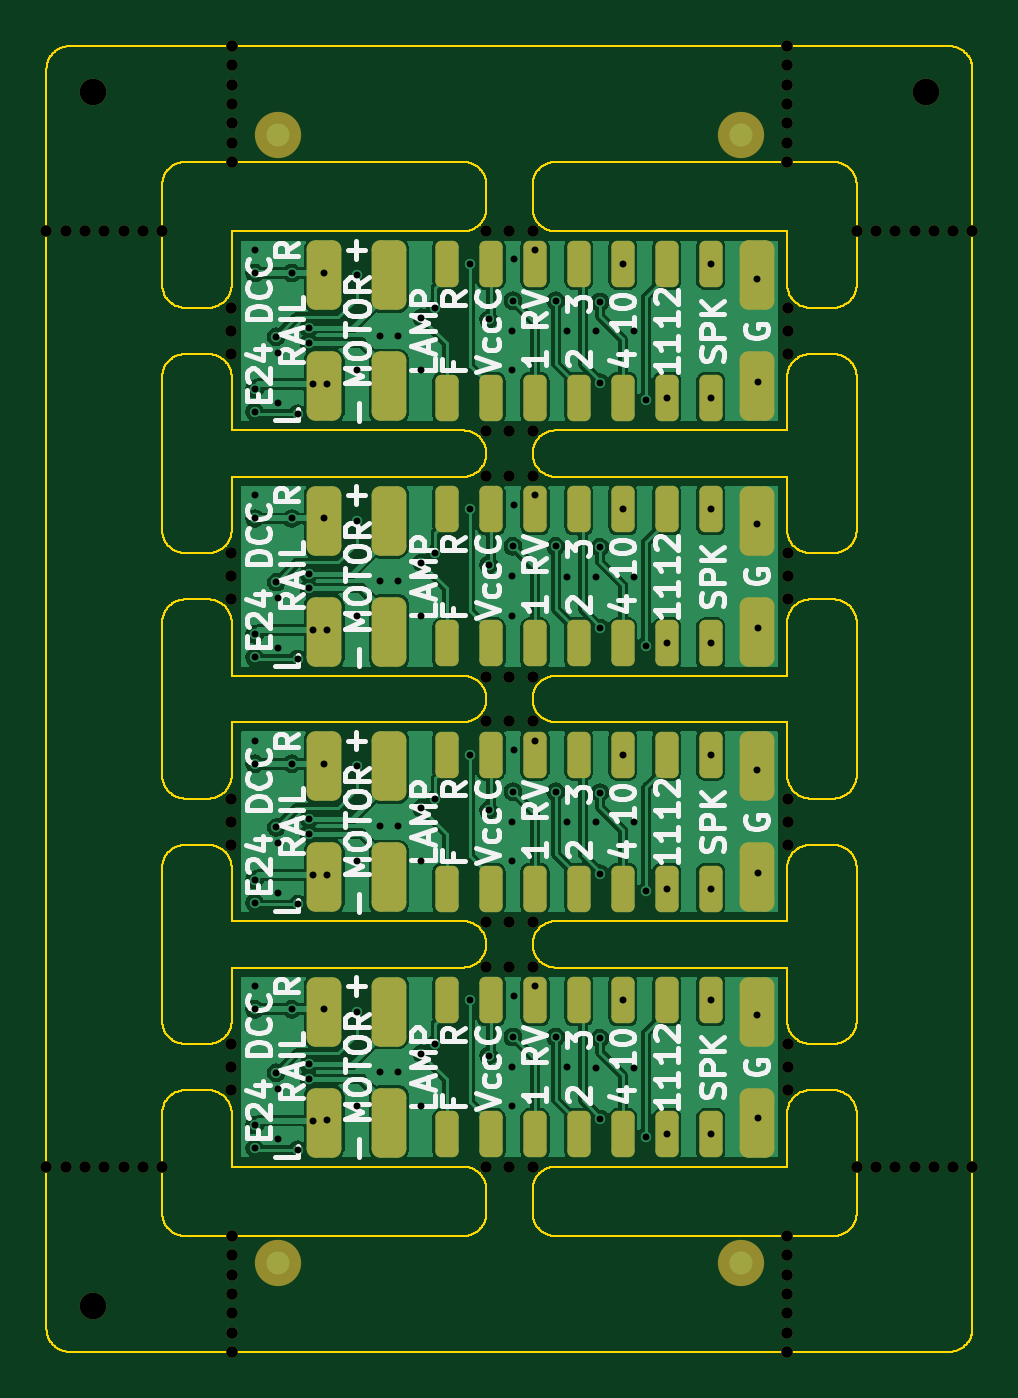
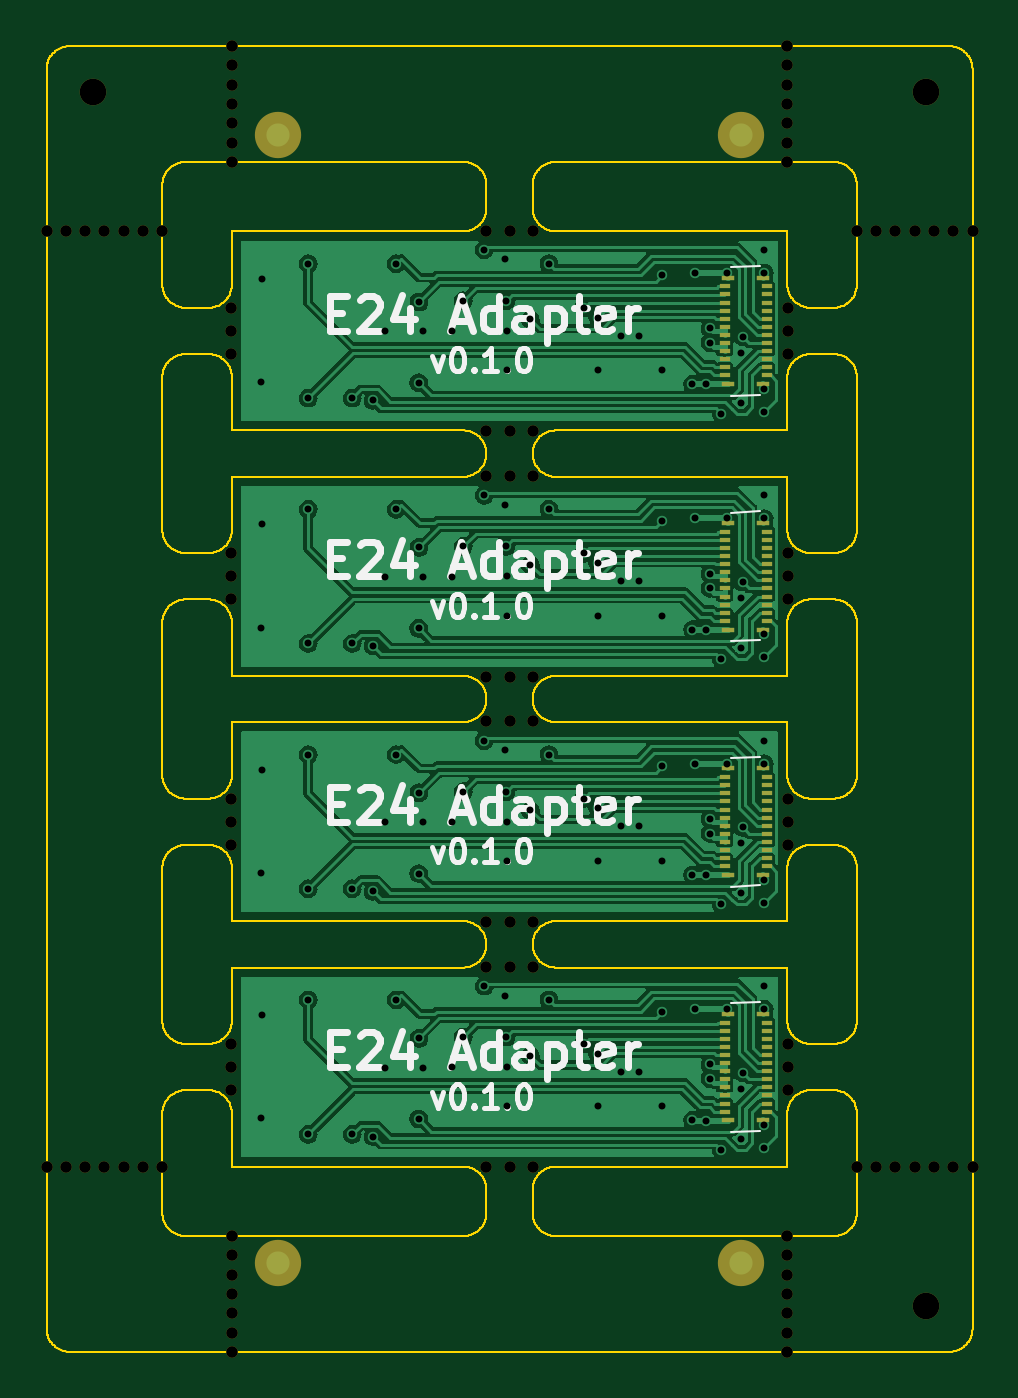
Circuit board: 10 layer files. Board 40.0 x 56.4 mm.
- bottom_copper: panel-CuBottom.gbl (136804 bytes)
- top_copper: panel-CuTop.gtl (133721 bytes)
- outline: panel-EdgeCuts.gm1 (98330 bytes)
- bottom_mask: panel-MaskBottom.gbs (10403 bytes)
- top_mask: panel-MaskTop.gts (13092 bytes)
- paste: panel-PasteBottom.gbp (3330 bytes)
- paste: panel-PasteTop.gtp (5679 bytes)
- bottom_silk: panel-SilkBottom.gbo (27276 bytes)
- top_silk: panel-SilkTop.gto (68102 bytes)
- drill: panel.drl (3834 bytes)

=== bottom_copper: panel-CuBottom.gbl (136804 bytes, source omitted) ===
=== top_copper: panel-CuTop.gtl (133721 bytes, source omitted) ===
=== outline: panel-EdgeCuts.gm1 (98330 bytes, source omitted) ===
=== bottom_mask: panel-MaskBottom.gbs (10403 bytes, source omitted) ===
=== top_mask: panel-MaskTop.gts (13092 bytes, source omitted) ===
=== paste: panel-PasteBottom.gbp ===
G04 #@! TF.GenerationSoftware,KiCad,Pcbnew,8.0.8*
G04 #@! TF.CreationDate,2025-02-16T13:22:27-05:00*
G04 #@! TF.ProjectId,panel,70616e65-6c2e-46b6-9963-61645f706362,v0.1.0*
G04 #@! TF.SameCoordinates,Original*
G04 #@! TF.FileFunction,Paste,Bot*
G04 #@! TF.FilePolarity,Positive*
%FSLAX46Y46*%
G04 Gerber Fmt 4.6, Leading zero omitted, Abs format (unit mm)*
G04 Created by KiCad (PCBNEW 8.0.8) date 2025-02-16 13:22:27*
%MOMM*%
%LPD*%
G01*
G04 APERTURE LIST*
%ADD10R,0.485000X0.180000*%
%ADD11R,0.535000X0.230000*%
G04 APERTURE END LIST*
D10*
G04 #@! TO.C,J1*
X10707000Y-46025000D03*
X10707000Y-45675000D03*
X10707000Y-45325000D03*
X10707000Y-44975000D03*
X10707000Y-44625000D03*
X10707000Y-44275000D03*
X10707000Y-43925000D03*
X10707000Y-43575000D03*
X10707000Y-43225000D03*
X10707000Y-42875000D03*
X10707000Y-42525000D03*
X10707000Y-42175000D03*
X8892000Y-42175000D03*
X8892000Y-42525000D03*
X8892000Y-42875000D03*
X8892000Y-43225000D03*
X8892000Y-43575000D03*
X8892000Y-43925000D03*
X8892000Y-44275000D03*
X8892000Y-44625000D03*
X8892000Y-44975000D03*
X8892000Y-45325000D03*
X8892000Y-45675000D03*
X8892000Y-46025000D03*
D11*
X10568000Y-46400000D03*
X9032000Y-46400000D03*
X10568000Y-41800000D03*
X9032000Y-41800000D03*
G04 #@! TD*
D10*
G04 #@! TO.C,J1*
X10707000Y-14225000D03*
X10707000Y-13875000D03*
X10707000Y-13525000D03*
X10707000Y-13175000D03*
X10707000Y-12825000D03*
X10707000Y-12475000D03*
X10707000Y-12125000D03*
X10707000Y-11775000D03*
X10707000Y-11425000D03*
X10707000Y-11075000D03*
X10707000Y-10725000D03*
X10707000Y-10375000D03*
X8892000Y-10375000D03*
X8892000Y-10725000D03*
X8892000Y-11075000D03*
X8892000Y-11425000D03*
X8892000Y-11775000D03*
X8892000Y-12125000D03*
X8892000Y-12475000D03*
X8892000Y-12825000D03*
X8892000Y-13175000D03*
X8892000Y-13525000D03*
X8892000Y-13875000D03*
X8892000Y-14225000D03*
D11*
X10568000Y-14600000D03*
X9032000Y-14600000D03*
X10568000Y-10000000D03*
X9032000Y-10000000D03*
G04 #@! TD*
D10*
G04 #@! TO.C,J1*
X10707000Y-35425000D03*
X10707000Y-35075000D03*
X10707000Y-34725000D03*
X10707000Y-34375000D03*
X10707000Y-34025000D03*
X10707000Y-33675000D03*
X10707000Y-33325000D03*
X10707000Y-32975000D03*
X10707000Y-32625000D03*
X10707000Y-32275000D03*
X10707000Y-31925000D03*
X10707000Y-31575000D03*
X8892000Y-31575000D03*
X8892000Y-31925000D03*
X8892000Y-32275000D03*
X8892000Y-32625000D03*
X8892000Y-32975000D03*
X8892000Y-33325000D03*
X8892000Y-33675000D03*
X8892000Y-34025000D03*
X8892000Y-34375000D03*
X8892000Y-34725000D03*
X8892000Y-35075000D03*
X8892000Y-35425000D03*
D11*
X10568000Y-35800000D03*
X9032000Y-35800000D03*
X10568000Y-31200000D03*
X9032000Y-31200000D03*
G04 #@! TD*
D10*
G04 #@! TO.C,J1*
X10707000Y-24825000D03*
X10707000Y-24475000D03*
X10707000Y-24125000D03*
X10707000Y-23775000D03*
X10707000Y-23425000D03*
X10707000Y-23075000D03*
X10707000Y-22725000D03*
X10707000Y-22375000D03*
X10707000Y-22025000D03*
X10707000Y-21675000D03*
X10707000Y-21325000D03*
X10707000Y-20975000D03*
X8892000Y-20975000D03*
X8892000Y-21325000D03*
X8892000Y-21675000D03*
X8892000Y-22025000D03*
X8892000Y-22375000D03*
X8892000Y-22725000D03*
X8892000Y-23075000D03*
X8892000Y-23425000D03*
X8892000Y-23775000D03*
X8892000Y-24125000D03*
X8892000Y-24475000D03*
X8892000Y-24825000D03*
D11*
X10568000Y-25200000D03*
X9032000Y-25200000D03*
X10568000Y-20600000D03*
X9032000Y-20600000D03*
G04 #@! TD*
M02*

=== paste: panel-PasteTop.gtp ===
G04 #@! TF.GenerationSoftware,KiCad,Pcbnew,8.0.8*
G04 #@! TF.CreationDate,2025-02-16T13:22:27-05:00*
G04 #@! TF.ProjectId,panel,70616e65-6c2e-46b6-9963-61645f706362,v0.1.0*
G04 #@! TF.SameCoordinates,Original*
G04 #@! TF.FileFunction,Paste,Top*
G04 #@! TF.FilePolarity,Positive*
%FSLAX46Y46*%
G04 Gerber Fmt 4.6, Leading zero omitted, Abs format (unit mm)*
G04 Created by KiCad (PCBNEW 8.0.8) date 2025-02-16 13:22:27*
%MOMM*%
%LPD*%
G01*
G04 APERTURE LIST*
G04 Aperture macros list*
%AMRoundRect*
0 Rectangle with rounded corners*
0 $1 Rounding radius*
0 $2 $3 $4 $5 $6 $7 $8 $9 X,Y pos of 4 corners*
0 Add a 4 corners polygon primitive as box body*
4,1,4,$2,$3,$4,$5,$6,$7,$8,$9,$2,$3,0*
0 Add four circle primitives for the rounded corners*
1,1,$1+$1,$2,$3*
1,1,$1+$1,$4,$5*
1,1,$1+$1,$6,$7*
1,1,$1+$1,$8,$9*
0 Add four rect primitives between the rounded corners*
20,1,$1+$1,$2,$3,$4,$5,0*
20,1,$1+$1,$4,$5,$6,$7,0*
20,1,$1+$1,$6,$7,$8,$9,0*
20,1,$1+$1,$8,$9,$2,$3,0*%
G04 Aperture macros list end*
%ADD10RoundRect,0.375000X-0.375000X-1.125000X0.375000X-1.125000X0.375000X1.125000X-0.375000X1.125000X0*%
%ADD11RoundRect,0.250000X-0.250000X-0.750000X0.250000X-0.750000X0.250000X0.750000X-0.250000X0.750000X0*%
G04 APERTURE END LIST*
D10*
G04 #@! TO.C,J13*
X14800000Y-41700000D03*
G04 #@! TD*
D11*
G04 #@! TO.C,J18*
X24900000Y-30600000D03*
G04 #@! TD*
D10*
G04 #@! TO.C,J2*
X12000000Y-46500000D03*
G04 #@! TD*
D11*
G04 #@! TO.C,J4*
X17300000Y-47000000D03*
G04 #@! TD*
G04 #@! TO.C,J20*
X28700000Y-20000000D03*
G04 #@! TD*
G04 #@! TO.C,J18*
X24900000Y-9400000D03*
G04 #@! TD*
D10*
G04 #@! TO.C,J21*
X30700000Y-20500000D03*
G04 #@! TD*
D11*
G04 #@! TO.C,J5*
X19200000Y-36400000D03*
G04 #@! TD*
G04 #@! TO.C,J19*
X26800000Y-9400000D03*
G04 #@! TD*
G04 #@! TO.C,J15*
X19200000Y-41200000D03*
G04 #@! TD*
G04 #@! TO.C,J10*
X28700000Y-47000000D03*
G04 #@! TD*
D10*
G04 #@! TO.C,J21*
X30700000Y-31100000D03*
G04 #@! TD*
D11*
G04 #@! TO.C,J10*
X28700000Y-36400000D03*
G04 #@! TD*
D10*
G04 #@! TO.C,J11*
X30700000Y-25300000D03*
G04 #@! TD*
D11*
G04 #@! TO.C,J8*
X24900000Y-25800000D03*
G04 #@! TD*
G04 #@! TO.C,J9*
X26800000Y-25800000D03*
G04 #@! TD*
G04 #@! TO.C,J6*
X21100000Y-47000000D03*
G04 #@! TD*
G04 #@! TO.C,J8*
X24900000Y-47000000D03*
G04 #@! TD*
G04 #@! TO.C,J10*
X28700000Y-15200000D03*
G04 #@! TD*
G04 #@! TO.C,J20*
X28700000Y-9400000D03*
G04 #@! TD*
G04 #@! TO.C,J18*
X24900000Y-20000000D03*
G04 #@! TD*
G04 #@! TO.C,J4*
X17300000Y-15200000D03*
G04 #@! TD*
G04 #@! TO.C,J9*
X26800000Y-36400000D03*
G04 #@! TD*
G04 #@! TO.C,J8*
X24900000Y-36400000D03*
G04 #@! TD*
G04 #@! TO.C,J6*
X21100000Y-25800000D03*
G04 #@! TD*
G04 #@! TO.C,J6*
X21100000Y-15200000D03*
G04 #@! TD*
D10*
G04 #@! TO.C,J3*
X14800000Y-25300000D03*
G04 #@! TD*
D11*
G04 #@! TO.C,J7*
X23000000Y-15200000D03*
G04 #@! TD*
G04 #@! TO.C,J20*
X28700000Y-41200000D03*
G04 #@! TD*
G04 #@! TO.C,J5*
X19200000Y-25800000D03*
G04 #@! TD*
D10*
G04 #@! TO.C,J2*
X12000000Y-25300000D03*
G04 #@! TD*
D11*
G04 #@! TO.C,J15*
X19200000Y-9400000D03*
G04 #@! TD*
G04 #@! TO.C,J14*
X17300000Y-30600000D03*
G04 #@! TD*
G04 #@! TO.C,J7*
X23000000Y-47000000D03*
G04 #@! TD*
D10*
G04 #@! TO.C,J12*
X12000000Y-41700000D03*
G04 #@! TD*
G04 #@! TO.C,J11*
X30700000Y-46500000D03*
G04 #@! TD*
G04 #@! TO.C,J2*
X12000000Y-35900000D03*
G04 #@! TD*
G04 #@! TO.C,J12*
X12000000Y-20500000D03*
G04 #@! TD*
G04 #@! TO.C,J2*
X12000000Y-14700000D03*
G04 #@! TD*
D11*
G04 #@! TO.C,J7*
X23000000Y-25800000D03*
G04 #@! TD*
D10*
G04 #@! TO.C,J3*
X14800000Y-14700000D03*
G04 #@! TD*
G04 #@! TO.C,J21*
X30700000Y-9900000D03*
G04 #@! TD*
G04 #@! TO.C,J3*
X14800000Y-35900000D03*
G04 #@! TD*
D11*
G04 #@! TO.C,J16*
X21100000Y-30600000D03*
G04 #@! TD*
G04 #@! TO.C,J20*
X28700000Y-30600000D03*
G04 #@! TD*
G04 #@! TO.C,J5*
X19200000Y-47000000D03*
G04 #@! TD*
G04 #@! TO.C,J17*
X23000000Y-41200000D03*
G04 #@! TD*
G04 #@! TO.C,J9*
X26800000Y-15200000D03*
G04 #@! TD*
G04 #@! TO.C,J10*
X28700000Y-25800000D03*
G04 #@! TD*
G04 #@! TO.C,J14*
X17300000Y-9400000D03*
G04 #@! TD*
G04 #@! TO.C,J15*
X19200000Y-20000000D03*
G04 #@! TD*
G04 #@! TO.C,J8*
X24900000Y-15200000D03*
G04 #@! TD*
G04 #@! TO.C,J15*
X19200000Y-30600000D03*
G04 #@! TD*
D10*
G04 #@! TO.C,J13*
X14800000Y-31100000D03*
G04 #@! TD*
G04 #@! TO.C,J13*
X14800000Y-9900000D03*
G04 #@! TD*
D11*
G04 #@! TO.C,J18*
X24900000Y-41200000D03*
G04 #@! TD*
G04 #@! TO.C,J17*
X23000000Y-30600000D03*
G04 #@! TD*
G04 #@! TO.C,J17*
X23000000Y-20000000D03*
G04 #@! TD*
G04 #@! TO.C,J19*
X26800000Y-30600000D03*
G04 #@! TD*
G04 #@! TO.C,J14*
X17300000Y-41200000D03*
G04 #@! TD*
G04 #@! TO.C,J17*
X23000000Y-9400000D03*
G04 #@! TD*
D10*
G04 #@! TO.C,J13*
X14800000Y-20500000D03*
G04 #@! TD*
D11*
G04 #@! TO.C,J9*
X26800000Y-47000000D03*
G04 #@! TD*
D10*
G04 #@! TO.C,J21*
X30700000Y-41700000D03*
G04 #@! TD*
D11*
G04 #@! TO.C,J4*
X17300000Y-36400000D03*
G04 #@! TD*
D10*
G04 #@! TO.C,J12*
X12000000Y-31100000D03*
G04 #@! TD*
D11*
G04 #@! TO.C,J19*
X26800000Y-20000000D03*
G04 #@! TD*
G04 #@! TO.C,J16*
X21100000Y-20000000D03*
G04 #@! TD*
G04 #@! TO.C,J6*
X21100000Y-36400000D03*
G04 #@! TD*
D10*
G04 #@! TO.C,J3*
X14800000Y-46500000D03*
G04 #@! TD*
G04 #@! TO.C,J12*
X12000000Y-9900000D03*
G04 #@! TD*
D11*
G04 #@! TO.C,J14*
X17300000Y-20000000D03*
G04 #@! TD*
G04 #@! TO.C,J16*
X21100000Y-9400000D03*
G04 #@! TD*
G04 #@! TO.C,J5*
X19200000Y-15200000D03*
G04 #@! TD*
G04 #@! TO.C,J16*
X21100000Y-41200000D03*
G04 #@! TD*
D10*
G04 #@! TO.C,J11*
X30700000Y-35900000D03*
G04 #@! TD*
D11*
G04 #@! TO.C,J4*
X17300000Y-25800000D03*
G04 #@! TD*
G04 #@! TO.C,J19*
X26800000Y-41200000D03*
G04 #@! TD*
D10*
G04 #@! TO.C,J11*
X30700000Y-14700000D03*
G04 #@! TD*
D11*
G04 #@! TO.C,J7*
X23000000Y-36400000D03*
G04 #@! TD*
M02*

=== bottom_silk: panel-SilkBottom.gbo (27276 bytes, source omitted) ===
=== top_silk: panel-SilkTop.gto (68102 bytes, source omitted) ===
=== drill: panel.drl ===
M48
; DRILL file {KiCad 8.0.8} date 2025-02-16T13:22:27-0500
; FORMAT={-:-/ absolute / metric / decimal}
; #@! TF.CreationDate,2025-02-16T13:22:27-05:00
; #@! TF.GenerationSoftware,Kicad,Pcbnew,8.0.8
; #@! TF.FileFunction,MixedPlating,1,2
FMAT,2
METRIC
; #@! TA.AperFunction,Plated,PTH,ViaDrill
T1C0.300
; #@! TA.AperFunction,NonPlated,NPTH,ComponentDrill
T2C0.500
; #@! TA.AperFunction,NonPlated,NPTH,ComponentDrill
T3C1.152
%
G90
G05
T1
X9.0Y-8.8
X9.0Y-9.8
X9.0Y-14.8
X9.0Y-15.8
X9.0Y-19.4
X9.0Y-20.4
X9.0Y-25.4
X9.0Y-26.4
X9.0Y-30.0
X9.0Y-31.0
X9.0Y-36.0
X9.0Y-37.0
X9.0Y-40.6
X9.0Y-41.6
X9.0Y-46.6
X9.0Y-47.6
X9.93Y-12.55
X9.93Y-23.15
X9.93Y-33.75
X9.93Y-44.35
X9.985Y-15.395
X9.985Y-25.995
X9.985Y-36.595
X9.985Y-47.195
X10.02Y-13.24
X10.02Y-23.84
X10.02Y-34.44
X10.02Y-45.04
X10.6Y-9.8
X10.6Y-20.4
X10.6Y-31.0
X10.6Y-41.6
X10.85Y-15.87
X10.85Y-26.47
X10.85Y-37.07
X10.85Y-47.67
X11.34Y-12.18
X11.34Y-12.81
X11.34Y-22.78
X11.34Y-23.41
X11.34Y-33.38
X11.34Y-34.01
X11.34Y-43.98
X11.34Y-44.61
X11.5Y-14.61
X11.5Y-25.21
X11.5Y-35.81
X11.5Y-46.41
X12.0Y-9.8
X12.0Y-20.4
X12.0Y-31.0
X12.0Y-41.6
X12.1Y-14.6
X12.1Y-25.2
X12.1Y-35.8
X12.1Y-46.4
X13.4Y-9.9
X13.4Y-14.0
X13.4Y-20.5
X13.4Y-24.6
X13.4Y-31.1
X13.4Y-35.2
X13.4Y-41.7
X13.4Y-45.8
X14.4Y-12.5
X14.4Y-23.1
X14.4Y-33.7
X14.4Y-44.3
X15.2Y-12.5
X15.2Y-23.1
X15.2Y-33.7
X15.2Y-44.3
X16.2Y-11.72
X16.2Y-14.0
X16.2Y-22.32
X16.2Y-24.6
X16.2Y-32.92
X16.2Y-35.2
X16.2Y-43.52
X16.2Y-45.8
X16.8Y-11.3
X16.8Y-21.9
X16.8Y-32.5
X16.8Y-43.1
X18.3Y-9.4
X18.3Y-20.0
X18.3Y-30.6
X18.3Y-41.2
X19.1Y-11.8
X19.1Y-22.4
X19.1Y-33.0
X19.1Y-43.6
X20.1Y-12.3
X20.1Y-14.0
X20.1Y-22.9
X20.1Y-24.6
X20.1Y-33.5
X20.1Y-35.2
X20.1Y-44.1
X20.1Y-45.8
X20.15Y-11.0
X20.15Y-21.6
X20.15Y-32.2
X20.15Y-42.8
X20.18Y-9.21
X20.18Y-19.81
X20.18Y-30.41
X20.18Y-41.01
X21.1Y-8.8
X21.1Y-19.4
X21.1Y-30.0
X21.1Y-40.6
X22.0Y-11.0
X22.0Y-21.6
X22.0Y-32.2
X22.0Y-42.8
X22.49Y-12.31
X22.49Y-22.91
X22.49Y-33.51
X22.49Y-44.11
X23.73Y-12.32
X23.73Y-22.92
X23.73Y-33.52
X23.73Y-44.12
X23.91Y-11.05
X23.91Y-21.65
X23.91Y-32.25
X23.91Y-42.85
X23.93Y-14.54
X23.93Y-25.14
X23.93Y-35.74
X23.93Y-46.34
X24.9Y-9.4
X24.9Y-20.0
X24.9Y-30.6
X24.9Y-41.2
X25.37Y-12.32
X25.37Y-22.92
X25.37Y-33.52
X25.37Y-44.12
X25.9Y-15.3
X25.9Y-25.9
X25.9Y-36.5
X25.9Y-47.1
X26.8Y-15.2
X26.8Y-25.8
X26.8Y-36.4
X26.8Y-47.0
X28.7Y-9.4
X28.7Y-15.2
X28.7Y-20.0
X28.7Y-25.8
X28.7Y-30.6
X28.7Y-36.4
X28.7Y-41.2
X28.7Y-47.0
X30.71Y-10.05
X30.71Y-20.65
X30.71Y-31.25
X30.71Y-41.85
X30.74Y-14.52
X30.74Y-25.12
X30.74Y-35.72
X30.74Y-46.32
T2
X0.0Y-8.0
X0.0Y-48.4
X0.833Y-8.0
X0.833Y-48.4
X1.667Y-8.0
X1.667Y-48.4
X2.5Y-8.0
X2.5Y-48.4
X3.333Y-8.0
X3.333Y-48.4
X4.167Y-8.0
X4.167Y-48.4
X5.0Y-8.0
X5.0Y-48.4
X7.97Y-11.3
X7.97Y-12.3
X7.97Y-13.3
X7.97Y-21.9
X7.97Y-22.9
X7.97Y-23.9
X7.97Y-32.5
X7.97Y-33.5
X7.97Y-34.5
X7.97Y-43.1
X7.97Y-44.1
X7.97Y-45.1
X8.0Y0.0
X8.0Y-0.833
X8.0Y-1.667
X8.0Y-2.5
X8.0Y-3.333
X8.0Y-4.167
X8.0Y-5.0
X8.0Y-51.4
X8.0Y-52.233
X8.0Y-53.067
X8.0Y-53.9
X8.0Y-54.733
X8.0Y-55.567
X8.0Y-56.4
X19.0Y-7.97
X19.0Y-16.63
X19.0Y-18.57
X19.0Y-27.23
X19.0Y-29.17
X19.0Y-37.83
X19.0Y-39.77
X19.0Y-48.43
X20.0Y-7.97
X20.0Y-16.63
X20.0Y-18.57
X20.0Y-27.23
X20.0Y-29.17
X20.0Y-37.83
X20.0Y-39.77
X20.0Y-48.43
X21.0Y-7.97
X21.0Y-16.63
X21.0Y-18.57
X21.0Y-27.23
X21.0Y-29.17
X21.0Y-37.83
X21.0Y-39.77
X21.0Y-48.43
X32.0Y0.0
X32.0Y-0.833
X32.0Y-1.667
X32.0Y-2.5
X32.0Y-3.333
X32.0Y-4.167
X32.0Y-5.0
X32.0Y-51.4
X32.0Y-52.233
X32.0Y-53.067
X32.0Y-53.9
X32.0Y-54.733
X32.0Y-55.567
X32.0Y-56.4
X32.03Y-11.3
X32.03Y-12.3
X32.03Y-13.3
X32.03Y-21.9
X32.03Y-22.9
X32.03Y-23.9
X32.03Y-32.5
X32.03Y-33.5
X32.03Y-34.5
X32.03Y-43.1
X32.03Y-44.1
X32.03Y-45.1
X35.0Y-8.0
X35.0Y-48.4
X35.833Y-8.0
X35.833Y-48.4
X36.667Y-8.0
X36.667Y-48.4
X37.5Y-8.0
X37.5Y-48.4
X38.333Y-8.0
X38.333Y-48.4
X39.167Y-8.0
X39.167Y-48.4
X40.0Y-8.0
X40.0Y-48.4
T3
X2.0Y-2.0
X2.0Y-54.4
X38.0Y-2.0
M30
